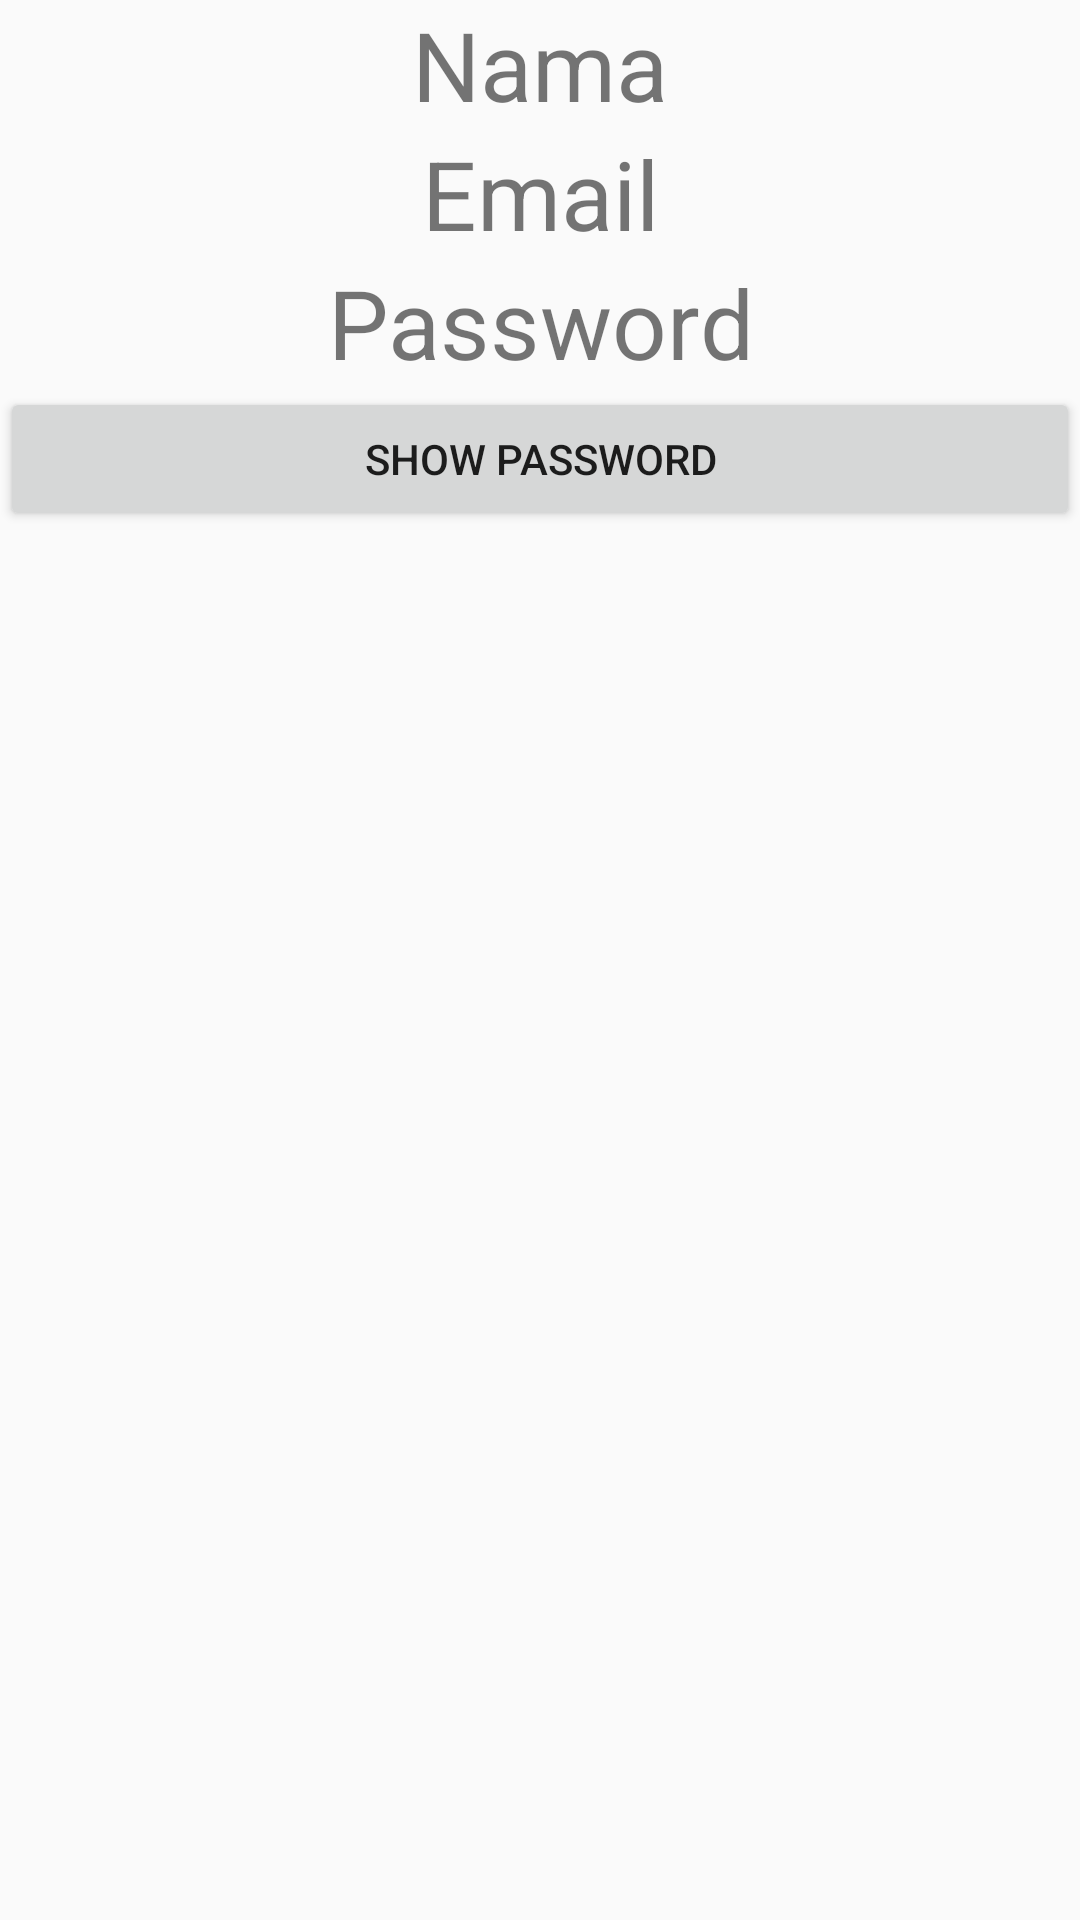

The Android layout XML behind this screen, and the referenced resources:
<!-- AndroidManifest.xml: application theme AppTheme -->
<!-- res/layout/activity_profile.xml -->
<?xml version="1.0" encoding="utf-8"?>
<LinearLayout xmlns:android="http://schemas.android.com/apk/res/android"
    xmlns:tools="http://schemas.android.com/tools"
    android:layout_width="match_parent"
    android:layout_height="match_parent"
    android:orientation="vertical"
    tools:context=".ProfileActivity">

    <TextView
        android:id="@+id/txt_nama"
        android:layout_width="match_parent"
        android:layout_height="wrap_content"
        android:gravity="center_horizontal"
        android:text="@string/nama"
        android:textSize="@dimen/profile_text"/>

    <TextView
        android:id="@+id/txt_email"
        android:layout_width="match_parent"
        android:layout_height="wrap_content"
        android:gravity="center_horizontal"
        android:text="@string/email"
        android:textSize="@dimen/profile_text"/>

    <TextView
        android:id="@+id/txt_password"
        android:layout_width="match_parent"
        android:layout_height="wrap_content"
        android:gravity="center_horizontal"
        android:text="@string/Password"
        android:textSize="@dimen/profile_text"/>
    <Button
        android:onClick="onShowPassClick"
        android:layout_width="match_parent"
        android:layout_height="wrap_content"
        android:text="@string/show_password"/>

</LinearLayout>
<!-- resources referenced by this layout -->
<resources>
  <dimen name="profile_text">32sp</dimen>
  <string name="Password">Password</string>
  <string name="email">Email</string>
  <string name="nama">Nama</string>
  <string name="show_password">show password</string>
  <style name="AppTheme" parent="Theme.AppCompat.Light.DarkActionBar">
          
          <item name="colorPrimary">@color/colorPrimary</item>
          <item name="colorPrimaryDark">@color/colorPrimaryDark</item>
          <item name="colorAccent">@color/colorAccent</item>
      </style>
  <color name="colorPrimary">#008577</color>
  <color name="colorPrimaryDark">#00574B</color>
  <color name="colorAccent">#D81B60</color>
</resources>
